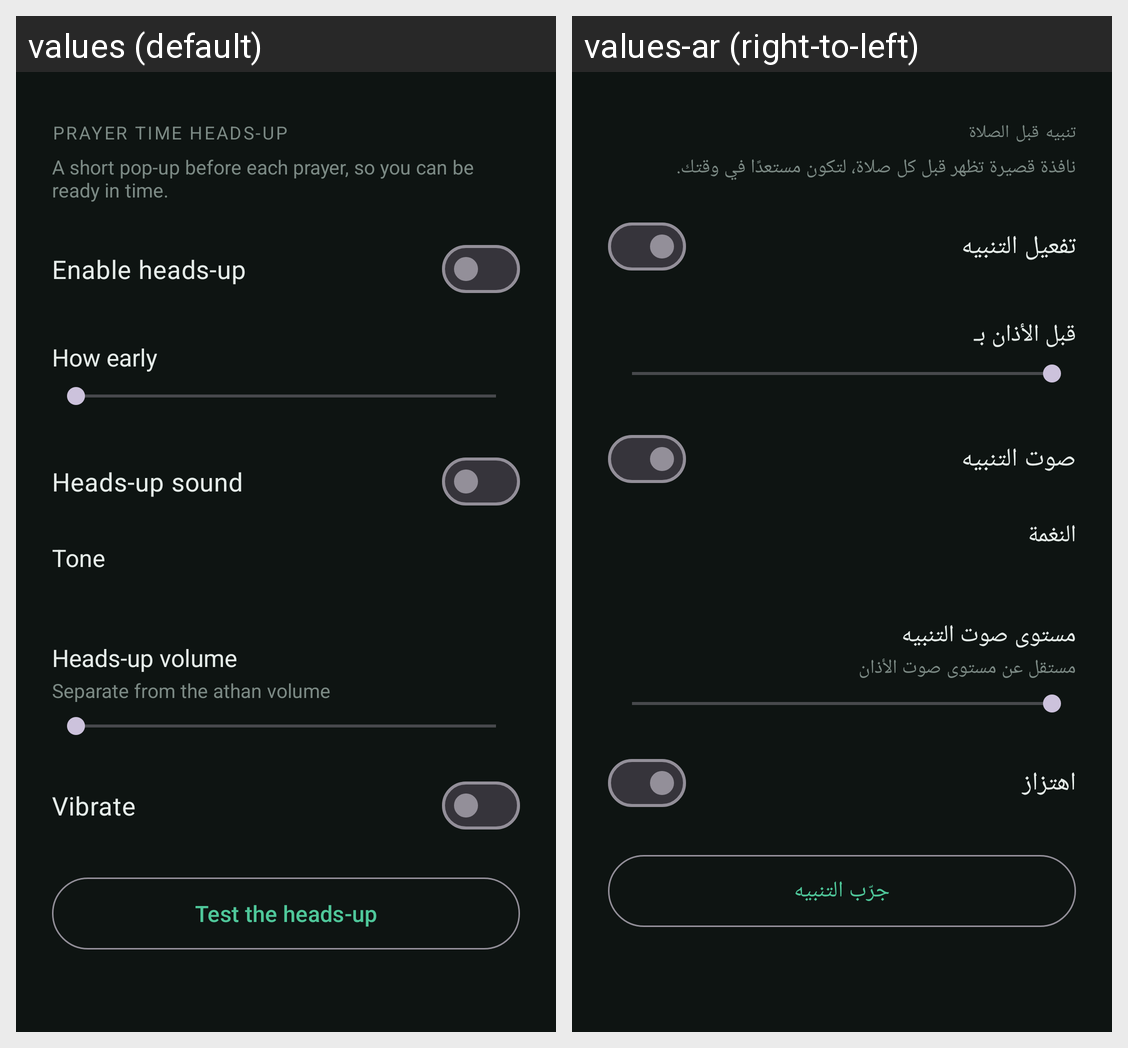

The Android screen above is rendered under two locales of the same app. Produce the string resources it draws, with the default and per-locale values.
Android screen res/layout/activity_reminder_settings.xml rendered under 2 locales, left to right: values (default), values-ar (right-to-left). Device: Nexus 5 (rendered at 1080×1920; each locale shown at half size, 540×960, under a caption strip naming it); theme Theme.Athan.
Strings drawn on this screen, with the default value and each locale's value (text and hints the layout hard-codes, and strings that could not be matched under every locale, appear in the picture but are not listed):

reminder_title_short
  values: Prayer time heads-up
  values-ar: تنبيه قبل الصلاة

reminder_explainer
  values: A short pop-up before each prayer, so you can be ready in time.
  values-ar: نافذة قصيرة تظهر قبل كل صلاة، لتكون مستعدًا في وقتك.

reminder_enable
  values: Enable heads-up
  values-ar: تفعيل التنبيه

reminder_how_early
  values: How early
  values-ar: قبل الأذان بـ

reminder_sound_toggle
  values: Heads-up sound
  values-ar: صوت التنبيه

reminder_tone
  values: Tone
  values-ar: النغمة

reminder_volume
  values: Heads-up volume
  values-ar: مستوى صوت التنبيه

reminder_volume_summary
  values: Separate from the athan volume
  values-ar: مستقل عن مستوى صوت الأذان

reminder_vibrate
  values: Vibrate
  values-ar: اهتزاز

test_heads_up
  values: Test the heads-up
  values-ar: جرّب التنبيه
